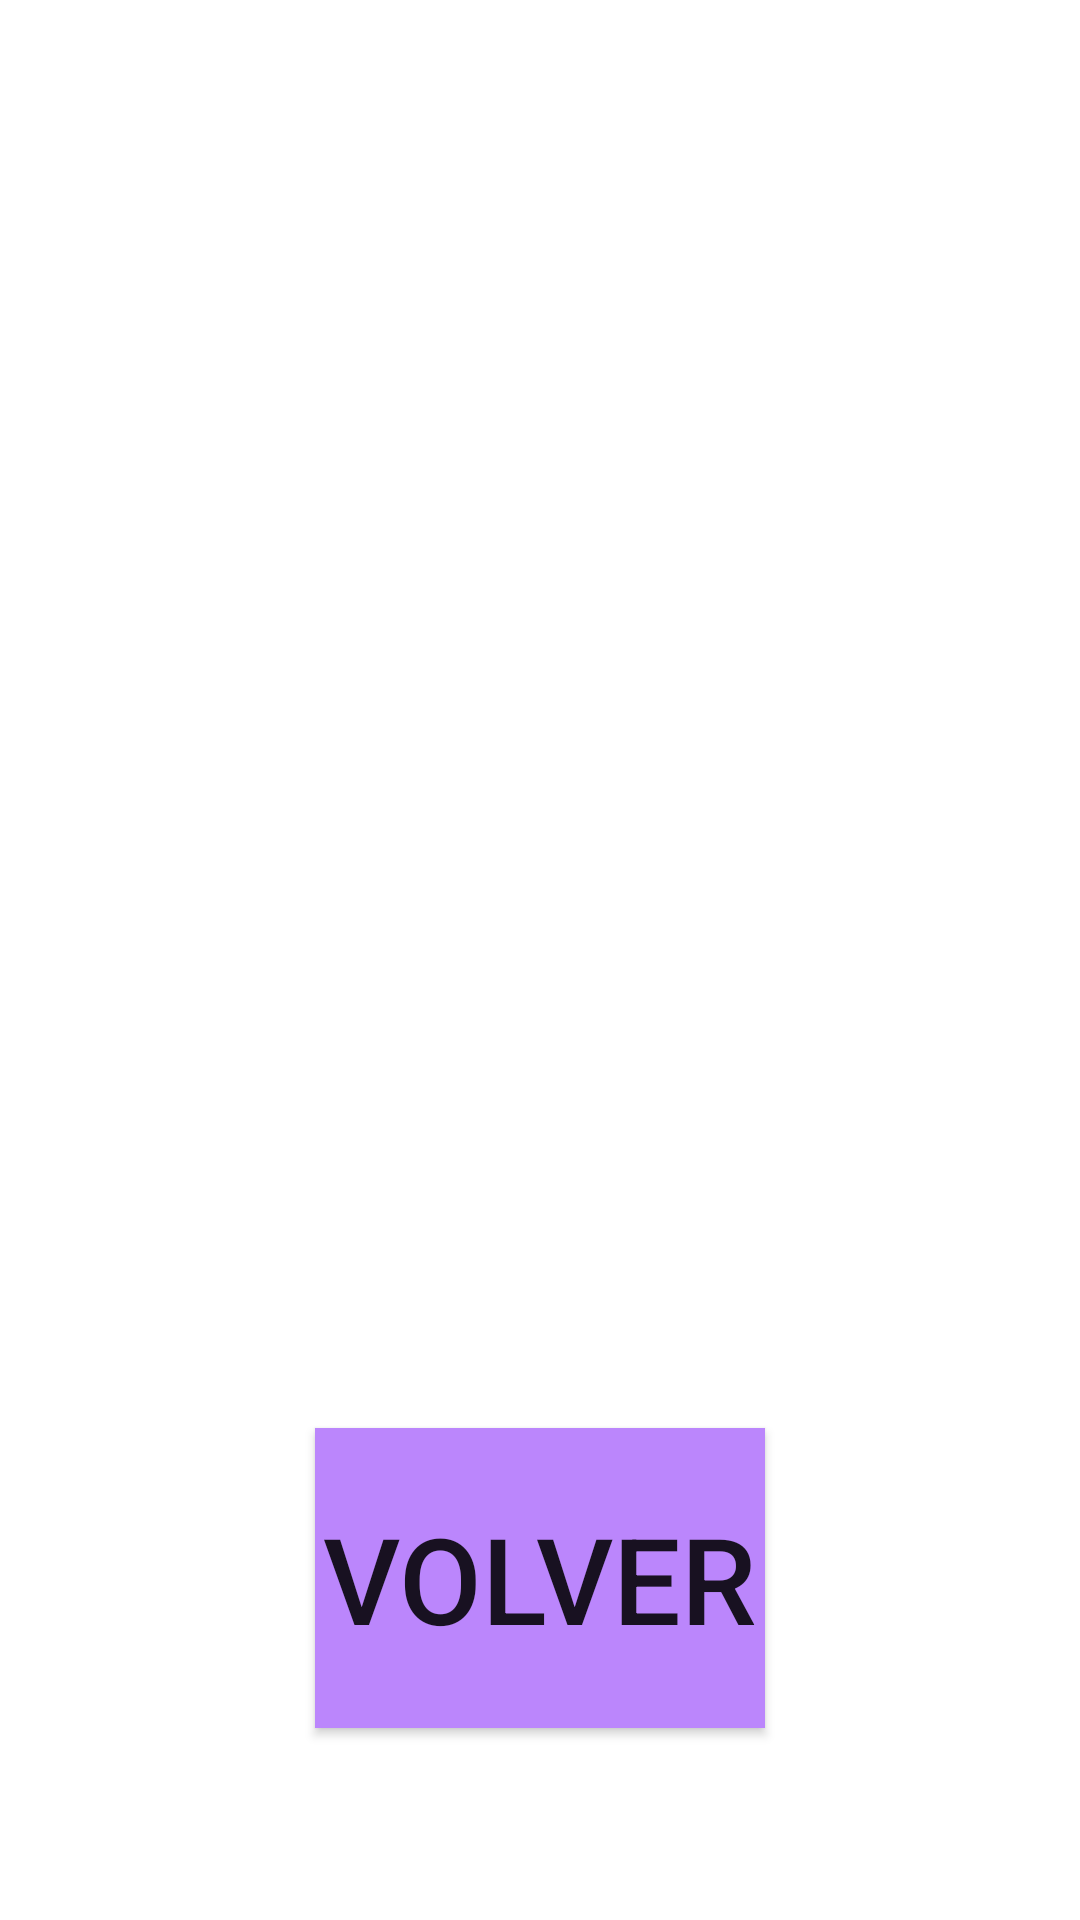

Write the Android layout XML for this screen, with the resource values it uses.
<!-- AndroidManifest.xml: application theme Theme.LibretaMagica -->
<!-- res/layout/activity_main_segundo.xml -->
<?xml version="1.0" encoding="utf-8"?>
<FrameLayout xmlns:android="http://schemas.android.com/apk/res/android"
    xmlns:app="http://schemas.android.com/apk/res-auto"
    xmlns:tools="http://schemas.android.com/tools"
    android:layout_width="match_parent"
    android:layout_height="match_parent"
    tools:context=".MainActivitySegundo">

    <TextView
        android:id="@+id/tvResult"
        android:layout_width="wrap_content"
        android:layout_height="wrap_content"
        android:layout_gravity="center"
        android:textColor="@color/black"
        android:textSize="70sp"
        tools:text="GANASTE" />

    <androidx.appcompat.widget.AppCompatButton
        android:id="@+id/btnVolver"
        android:layout_width="150dp"
        android:layout_height="100dp"
        android:background="@color/purple_200"
        android:text="Volver"
        android:textSize="40sp"
        android:layout_gravity="center_horizontal|bottom"
        android:layout_marginBottom="64dp"
        />

</FrameLayout>
<!-- resources referenced by this layout -->
<resources>
  <style name="Theme.LibretaMagica" parent="Theme.MaterialComponents.DayNight.DarkActionBar">
          
          <item name="colorPrimary">@color/purple_500</item>
          <item name="colorPrimaryVariant">@color/purple_700</item>
          <item name="colorOnPrimary">@color/white</item>
          
          <item name="colorSecondary">@color/teal_200</item>
          <item name="colorSecondaryVariant">@color/teal_700</item>
          <item name="colorOnSecondary">@color/black</item>
          
          <item name="android:statusBarColor">?attr/colorPrimaryVariant</item>
          
      </style>
  <!-- not gathered from this repository: default colours our renderer supplied (Android Studio template values) -->
  <color name="purple_200">#FFBB86FC</color>
  <color name="purple_500">#FF6200EE</color>
  <color name="purple_700">#FF3700B3</color>
  <color name="teal_200">#FF03DAC5</color>
  <color name="teal_700">#FF018786</color>
  <color name="black">#FF000000</color>
  <color name="white">#FFFFFFFF</color>
</resources>
